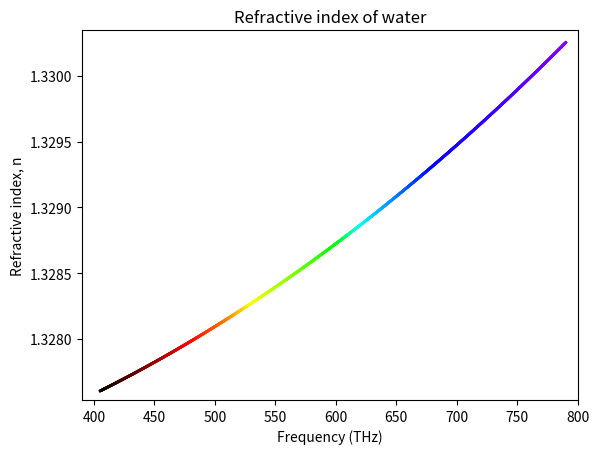

Python code for this plot:
import matplotlib.pyplot as plt
import numpy as np

def formula(frequency):
    return (1 + (1 / (1.731 - (0.261 * frequency * 10 ** -3) ** 2)) ** 0.5) ** 0.5

def chooseColour(freq):
    if freq < 405:  # Lower than red
        return [np.nan, np.nan, np.nan]
    elif freq < 480:
        return [(freq-405)/75,0,0]  # Red
    elif freq < 510:
        return [1, ((freq-480)/30)*127/255, 0]  # Orange
    elif freq < 530:
        return [1, 127/255 + ((freq-510)/20)*128/255, 0]  # Yellow
    elif freq < 600:
        return [1-(freq-530)/70, 1, 0]  # Green
    elif freq < 620:
        return [0, 1, (freq-600)/20]  # Cyan    
    elif freq < 680:
        return [0, 1-(freq-620)/60, 1]  # Blue
    elif freq < 790:
        return [((freq-680)/110)*127/255, 0, 1]  # Violet
    else:
        return [np.nan, np.nan, np.nan]  

frequencies = np.linspace(390, 800, 1000)
n = formula(frequencies)
colour = np.array([chooseColour(f) for f in frequencies])

fig, ax = plt.subplots()
for i in range(len(frequencies) - 1):
    if not np.isnan(colour[i]).any():
        ax.plot(frequencies[i:i+2], n[i:i+2], color=colour[i], linewidth=2)

ax.set_xlim(frequencies.min(), frequencies.max())
ax.set_ylim(n.min(), n.max())
ax.set_title("Refractive index of water")
ax.set_xlabel("Frequency (THz)")
ax.set_ylabel("Refractive index, n")

plt.show()    

